Run: headless pygame with SDL's dummy video driver; simulated clock (each Clock.tick advances the game by its frame time, no real sleeping); random seed 0; keys injected as events and as key.get_pressed() state; no mouse input.
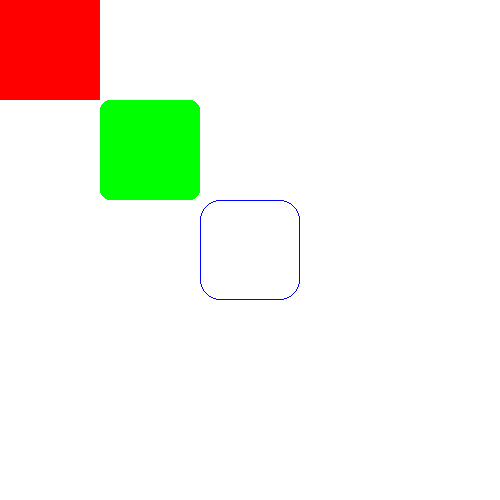
Frame 1 of 4 · flips 1–60 · no input
Frame 2 of 4 · flips 61–180 · tapped SPACE, RETURN · held RIGHT (→), D · screen unchanged from frame 1, image omitted
Frame 3 of 4 · flips 181–300 · held DOWN (↓), S · screen unchanged from frame 2, image omitted
Frame 4 of 4 · flips 301–420 · held LEFT (←), A, UP (↑), W · screen unchanged from frame 3, image omitted

The pygame program that drew these frames:

import sys
import pygame

pygame.init()
screen = pygame.display.set_mode((500, 500))
pygame.display.set_caption('pygame demo')

rect_area = pygame.Rect(0, 0, 100, 100)

while True:
    for event in pygame.event.get():
        if event.type == pygame.QUIT:
            pygame.quit()
            sys.exit()

    screen.fill((255, 255, 255))
    pygame.draw.rect(screen, (255, 0, 0), rect_area)     # 1
    pygame.draw.rect(screen, (0, 255, 0), (100, 100, 100, 100), width=0, border_radius=10)
    pygame.draw.rect(screen, (0, 0, 255), (200, 200, 100, 100), width=1, border_radius=20)
    pygame.display.flip()
